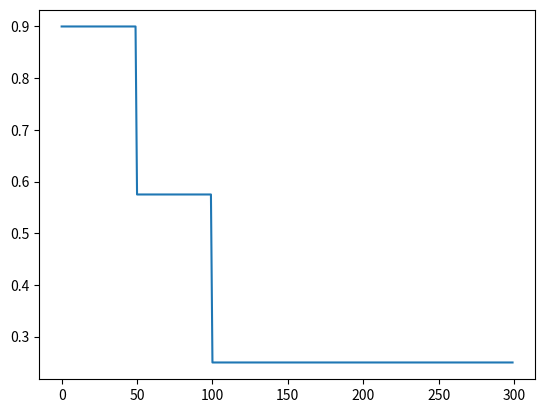

The matplotlib source for this figure:
import math
import numpy
import matplotlib.pyplot as plt

args_target_rate = 0.25
args_epochs = 300
args_temp_scheduler = 'cosine'
args_t0 = 5.0 
args_t_last = 1e-2
len_epoch = 782

def adjust_gs_temperature(epoch, step, len_epoch):
    T_total = args_epochs * len_epoch
    T_cur = epoch * len_epoch + step
    if args_temp_scheduler == 'exp':
        alpha = math.pow(args_t_last/args_t0, 1/(args_epochs*len_epoch))
        args_temp = math.pow(alpha, epoch*len_epoch+step)*args_t0
    elif args_temp_scheduler == 'linear':
        if epoch < args_epochs // 2:
            args_temp = (args_t0 - args_t_last) * (1 - T_cur / (T_total/2)) + args_t_last
        else:
            args_temp = args_t_last
    else:
        if epoch < args_epochs // 2:
            args_temp = 0.5 * (args_t0-args_t_last) * (1 + math.cos(math.pi * T_cur / (T_total/2))) + args_t_last
        else:
            args_temp = args_t_last
    return args_temp

def adjust_target_rate(epoch):
    if epoch < args_epochs // 6 :
        target_rate = 0.9
    elif epoch < args_epochs // 3:
        target_rate = args_target_rate + (0.9 - args_target_rate) / 2
    else:
        target_rate = args_target_rate
    return target_rate

t = []

for i in range(args_epochs):
    for j in range(len_epoch):
        t.append(adjust_gs_temperature(i, j, len_epoch))

# print(t[-1])
# plt.plot(t)
# plt.show()
# plt.savefig('tem.png')

ta = []
for i in range(args_epochs):
    ta.append(adjust_target_rate(i))
plt.plot(ta)
plt.show()
plt.savefig('target_rate.png')